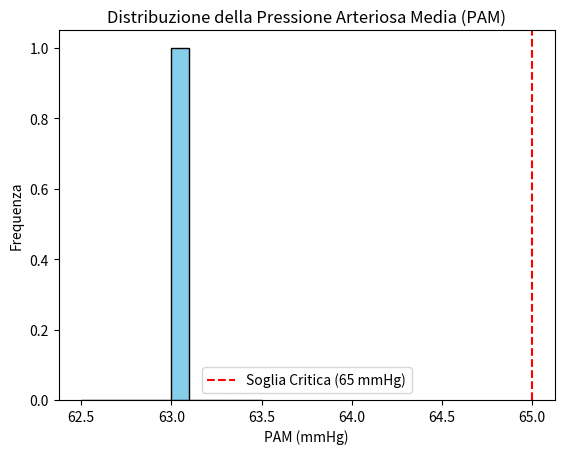

Python code for this plot:
# Executed Code (Repaired)
# This code runs in a sandbox with injected variables (vitals, np, plt, etc.)

import numpy as np
import pandas as pd
import matplotlib.pyplot as plt
import seaborn as sns
from scipy import stats
import datetime

# Helper function to simulate sandbox save_plot
def save_plot(filename, fig=None, **kwargs):
    if not filename.endswith('.png'): filename += '.png'
    if fig is None: fig = plt.gcf()
    fig.savefig(filename, **kwargs)
    plt.close(fig)
    print(f'Saved plot to {filename}')

# Injected Variables
visit_id = '99385901'
age = 80
gender = 'M'
ethnicity = 'White (Non-Hispanic/Non-Latino)'
heart_rate = [(datetime.datetime(2251, 9, 14, 4, 46, 21), 104.0), (datetime.datetime(2251, 9, 14, 5, 5, 21), 100.181818181818), (datetime.datetime(2251, 9, 14, 5, 6, 21), 96.8474576271186), (datetime.datetime(2251, 9, 14, 5, 7, 21), 96.8620689655172), (datetime.datetime(2251, 9, 14, 5, 8, 21), 98.2033898305085), (datetime.datetime(2251, 9, 14, 5, 9, 21), 97.2758620689655), (datetime.datetime(2251, 9, 14, 5, 10, 21), 96.8135593220339), (datetime.datetime(2251, 9, 14, 5, 11, 21), 97.406779661017), (datetime.datetime(2251, 9, 14, 5, 12, 21), 96.8793103448276), (datetime.datetime(2251, 9, 14, 5, 13, 21), 96.0), (datetime.datetime(2251, 9, 14, 5, 14, 21), 93.5172413793104), (datetime.datetime(2251, 9, 14, 5, 15, 21), 92.0508474576271), (datetime.datetime(2251, 9, 14, 5, 16, 21), 91.9491525423729), (datetime.datetime(2251, 9, 14, 5, 17, 21), 91.6034482758621), (datetime.datetime(2251, 9, 14, 5, 18, 21), 92.3389830508475), (datetime.datetime(2251, 9, 14, 5, 19, 21), 91.9655172413793), (datetime.datetime(2251, 9, 14, 5, 20, 21), 90.406779661017), (datetime.datetime(2251, 9, 14, 5, 21, 21), 90.6949152542373), (datetime.datetime(2251, 9, 14, 5, 22, 21), 91.4310344827586), (datetime.datetime(2251, 9, 14, 5, 23, 21), 89.5762711864407), (datetime.datetime(2251, 9, 14, 5, 24, 21), 89.9827586206897), (datetime.datetime(2251, 9, 14, 5, 25, 21), 90.7118644067797), (datetime.datetime(2251, 9, 14, 5, 26, 21), 89.271186440678), (datetime.datetime(2251, 9, 14, 5, 27, 21), 90.2241379310345), (datetime.datetime(2251, 9, 14, 5, 28, 21), 91.0169491525424), (datetime.datetime(2251, 9, 14, 5, 29, 21), 90.948275862069), (datetime.datetime(2251, 9, 14, 5, 30, 21), 92.1186440677966), (datetime.datetime(2251, 9, 14, 5, 31, 21), 92.3103448275862), (datetime.datetime(2251, 9, 14, 5, 32, 21), 90.7966101694915), (datetime.datetime(2251, 9, 14, 5, 33, 21), 91.3898305084746), (datetime.datetime(2251, 9, 14, 5, 34, 21), 91.6724137931035), (datetime.datetime(2251, 9, 14, 5, 35, 21), 91.1694915254237), (datetime.datetime(2251, 9, 14, 5, 36, 21), 91.3620689655172), (datetime.datetime(2251, 9, 14, 5, 37, 21), 91.7457627118644), (datetime.datetime(2251, 9, 14, 5, 38, 21), 91.5762711864407), (datetime.datetime(2251, 9, 14, 5, 39, 21), 94.5344827586207), (datetime.datetime(2251, 9, 14, 5, 40, 21), 94.9661016949152), (datetime.datetime(2251, 9, 14, 5, 41, 21), 95.4655172413793), (datetime.datetime(2251, 9, 14, 5, 42, 21), 95.135593220339), (datetime.datetime(2251, 9, 14, 5, 43, 21), 96.0847457627119), (datetime.datetime(2251, 9, 14, 5, 44, 21), 96.2586206896552), (datetime.datetime(2251, 9, 14, 5, 45, 21), 97.0677966101695), (datetime.datetime(2251, 9, 14, 5, 46, 21), 92.6206896551724), (datetime.datetime(2251, 9, 14, 5, 47, 21), 92.0508474576271), (datetime.datetime(2251, 9, 14, 5, 48, 21), 90.5762711864407), (datetime.datetime(2251, 9, 14, 5, 49, 21), 96.3965517241379), (datetime.datetime(2251, 9, 14, 5, 50, 21), 95.9661016949152), (datetime.datetime(2251, 9, 14, 5, 51, 21), 96.0862068965517), (datetime.datetime(2251, 9, 14, 5, 52, 21), 96.6949152542373), (datetime.datetime(2251, 9, 14, 5, 53, 21), 97.0862068965517), (datetime.datetime(2251, 9, 14, 5, 54, 21), 98.2203389830508), (datetime.datetime(2251, 9, 14, 5, 55, 21), 98.5762711864407), (datetime.datetime(2251, 9, 14, 5, 56, 21), 96.551724137931), (datetime.datetime(2251, 9, 14, 5, 57, 21), 96.9152542372881), (datetime.datetime(2251, 9, 14, 5, 58, 21), 96.8813559322034), (datetime.datetime(2251, 9, 14, 5, 59, 21), 96.3103448275862), (datetime.datetime(2251, 9, 14, 6, 0, 21), 97.1864406779661), (datetime.datetime(2251, 9, 14, 6, 1, 21), 95.6034482758621), (datetime.datetime(2251, 9, 14, 6, 2, 21), 96.1864406779661), (datetime.datetime(2251, 9, 14, 6, 3, 21), 96.551724137931), (datetime.datetime(2251, 9, 14, 6, 4, 21), 97.2033898305085), (datetime.datetime(2251, 9, 14, 6, 5, 21), 96.8793103448276), (datetime.datetime(2251, 9, 14, 6, 6, 21), 98.3050847457627), (datetime.datetime(2251, 9, 14, 6, 7, 21), 97.4915254237288), (datetime.datetime(2251, 9, 14, 6, 8, 21), 98.448275862069), (datetime.datetime(2251, 9, 14, 6, 9, 21), 97.9830508474576), (datetime.datetime(2251, 9, 14, 6, 10, 21), 98.5254237288136), (datetime.datetime(2251, 9, 14, 6, 11, 21), 98.8448275862069), (datetime.datetime(2251, 9, 14, 6, 12, 21), 97.5423728813559), (datetime.datetime(2251, 9, 14, 6, 13, 21), 95.6724137931034), (datetime.datetime(2251, 9, 14, 6, 14, 21), 96.3050847457627), (datetime.datetime(2251, 9, 14, 6, 15, 21), 97.8135593220339), (datetime.datetime(2251, 9, 14, 6, 16, 21), 97.1896551724138), (datetime.datetime(2251, 9, 14, 6, 17, 21), 96.9661016949152), (datetime.datetime(2251, 9, 14, 6, 18, 21), 95.4310344827586), (datetime.datetime(2251, 9, 14, 6, 19, 21), 95.0508474576271), (datetime.datetime(2251, 9, 14, 6, 20, 21), 94.3220338983051), (datetime.datetime(2251, 9, 14, 6, 21, 21), 96.3620689655172), (datetime.datetime(2251, 9, 14, 6, 22, 21), 96.4576271186441), (datetime.datetime(2251, 9, 14, 6, 23, 21), 94.2931034482759), (datetime.datetime(2251, 9, 14, 6, 24, 21), 94.3559322033899), (datetime.datetime(2251, 9, 14, 6, 25, 21), 90.9830508474576), (datetime.datetime(2251, 9, 14, 6, 26, 21), 90.8793103448276), (datetime.datetime(2251, 9, 14, 6, 27, 21), 92.0), (datetime.datetime(2251, 9, 14, 6, 32, 21), 97.0), (datetime.datetime(2251, 9, 14, 6, 37, 21), 91.0), (datetime.datetime(2251, 9, 14, 6, 42, 21), 93.0), (datetime.datetime(2251, 9, 14, 6, 47, 21), 72.0), (datetime.datetime(2251, 9, 14, 6, 52, 21), 95.0), (datetime.datetime(2251, 9, 14, 6, 57, 21), 72.0), (datetime.datetime(2251, 9, 14, 7, 2, 21), 96.0), (datetime.datetime(2251, 9, 14, 7, 5, 21), 93.0), (datetime.datetime(2251, 9, 14, 7, 7, 21), 95.0), (datetime.datetime(2251, 9, 14, 7, 12, 21), 96.0), (datetime.datetime(2251, 9, 14, 7, 17, 21), 94.0), (datetime.datetime(2251, 9, 14, 7, 22, 21), 96.0), (datetime.datetime(2251, 9, 14, 7, 27, 21), 94.0), (datetime.datetime(2251, 9, 14, 7, 32, 21), 96.0), (datetime.datetime(2251, 9, 14, 7, 37, 21), 97.0), (datetime.datetime(2251, 9, 14, 7, 42, 21), 98.0), (datetime.datetime(2251, 9, 14, 7, 47, 21), 95.0), (datetime.datetime(2251, 9, 14, 7, 52, 21), 96.0), (datetime.datetime(2251, 9, 14, 7, 57, 21), 97.0), (datetime.datetime(2251, 9, 14, 8, 2, 21), 95.0), (datetime.datetime(2251, 9, 14, 8, 7, 21), 99.0), (datetime.datetime(2251, 9, 14, 8, 12, 21), 87.0), (datetime.datetime(2251, 9, 14, 8, 17, 21), 72.0), (datetime.datetime(2251, 9, 14, 8, 22, 21), 67.0), (datetime.datetime(2251, 9, 14, 8, 27, 21), 94.0), (datetime.datetime(2251, 9, 14, 8, 47, 21), 97.0), (datetime.datetime(2251, 9, 14, 9, 13, 21), 94.0), (datetime.datetime(2251, 9, 14, 9, 30, 21), 120.0), (datetime.datetime(2251, 9, 14, 9, 47, 21), 82.0), (datetime.datetime(2251, 9, 14, 10, 10, 21), 93.0)]
systolic_bp = [(datetime.datetime(2251, 9, 14, 4, 46, 21), 84.0), (datetime.datetime(2251, 9, 14, 5, 3, 21), 84.0), (datetime.datetime(2251, 9, 14, 5, 4, 21), 79.0), (datetime.datetime(2251, 9, 14, 5, 5, 21), 79.0), (datetime.datetime(2251, 9, 14, 5, 7, 21), 81.0), (datetime.datetime(2251, 9, 14, 5, 17, 21), 86.0), (datetime.datetime(2251, 9, 14, 5, 18, 21), 86.0), (datetime.datetime(2251, 9, 14, 5, 41, 21), 93.0), (datetime.datetime(2251, 9, 14, 5, 43, 21), 84.0), (datetime.datetime(2251, 9, 14, 5, 47, 21), 84.0), (datetime.datetime(2251, 9, 14, 5, 48, 21), 81.0), (datetime.datetime(2251, 9, 14, 5, 53, 21), 80.0), (datetime.datetime(2251, 9, 14, 5, 58, 21), 86.0), (datetime.datetime(2251, 9, 14, 6, 3, 21), 83.0), (datetime.datetime(2251, 9, 14, 6, 8, 21), 93.0), (datetime.datetime(2251, 9, 14, 6, 13, 21), 75.0), (datetime.datetime(2251, 9, 14, 6, 17, 21), 77.0), (datetime.datetime(2251, 9, 14, 6, 20, 21), 77.0), (datetime.datetime(2251, 9, 14, 6, 22, 21), 75.0), (datetime.datetime(2251, 9, 14, 6, 23, 21), 75.0), (datetime.datetime(2251, 9, 14, 6, 27, 21), 94.0), (datetime.datetime(2251, 9, 14, 6, 32, 21), 94.0), (datetime.datetime(2251, 9, 14, 6, 37, 21), 94.0), (datetime.datetime(2251, 9, 14, 6, 42, 21), 77.0), (datetime.datetime(2251, 9, 14, 6, 47, 21), 95.0), (datetime.datetime(2251, 9, 14, 6, 52, 21), 94.0), (datetime.datetime(2251, 9, 14, 6, 57, 21), 87.0), (datetime.datetime(2251, 9, 14, 7, 2, 21), 110.0), (datetime.datetime(2251, 9, 14, 7, 5, 21), 98.0), (datetime.datetime(2251, 9, 14, 7, 7, 21), 72.0), (datetime.datetime(2251, 9, 14, 7, 12, 21), 85.0), (datetime.datetime(2251, 9, 14, 7, 17, 21), 89.0), (datetime.datetime(2251, 9, 14, 7, 22, 21), 93.0), (datetime.datetime(2251, 9, 14, 7, 27, 21), 84.0), (datetime.datetime(2251, 9, 14, 7, 32, 21), 91.0), (datetime.datetime(2251, 9, 14, 7, 37, 21), 91.0), (datetime.datetime(2251, 9, 14, 7, 47, 21), 88.0), (datetime.datetime(2251, 9, 14, 9, 13, 21), 122.0)]
diastolic_bp = [(datetime.datetime(2251, 9, 14, 4, 46, 21), 37.0), (datetime.datetime(2251, 9, 14, 5, 3, 21), 37.0), (datetime.datetime(2251, 9, 14, 5, 4, 21), 62.0), (datetime.datetime(2251, 9, 14, 5, 5, 21), 62.0), (datetime.datetime(2251, 9, 14, 5, 7, 21), 54.0), (datetime.datetime(2251, 9, 14, 5, 17, 21), 55.0), (datetime.datetime(2251, 9, 14, 5, 18, 21), 55.0), (datetime.datetime(2251, 9, 14, 5, 43, 21), 57.0), (datetime.datetime(2251, 9, 14, 5, 47, 21), 43.0), (datetime.datetime(2251, 9, 14, 5, 48, 21), 53.0), (datetime.datetime(2251, 9, 14, 5, 53, 21), 51.0), (datetime.datetime(2251, 9, 14, 5, 58, 21), 55.0), (datetime.datetime(2251, 9, 14, 6, 3, 21), 55.0), (datetime.datetime(2251, 9, 14, 6, 13, 21), 53.0), (datetime.datetime(2251, 9, 14, 6, 17, 21), 43.0), (datetime.datetime(2251, 9, 14, 6, 20, 21), 43.0), (datetime.datetime(2251, 9, 14, 6, 22, 21), 51.0), (datetime.datetime(2251, 9, 14, 6, 23, 21), 51.0), (datetime.datetime(2251, 9, 14, 6, 27, 21), 57.0), (datetime.datetime(2251, 9, 14, 6, 32, 21), 56.0), (datetime.datetime(2251, 9, 14, 6, 37, 21), 55.0), (datetime.datetime(2251, 9, 14, 6, 42, 21), 56.0), (datetime.datetime(2251, 9, 14, 6, 47, 21), 43.0), (datetime.datetime(2251, 9, 14, 6, 52, 21), 44.0), (datetime.datetime(2251, 9, 14, 6, 57, 21), 43.0), (datetime.datetime(2251, 9, 14, 7, 2, 21), 51.0), (datetime.datetime(2251, 9, 14, 7, 5, 21), 49.0), (datetime.datetime(2251, 9, 14, 7, 7, 21), 44.0), (datetime.datetime(2251, 9, 14, 7, 12, 21), 56.0), (datetime.datetime(2251, 9, 14, 7, 17, 21), 56.0), (datetime.datetime(2251, 9, 14, 7, 22, 21), 52.0), (datetime.datetime(2251, 9, 14, 7, 27, 21), 57.0), (datetime.datetime(2251, 9, 14, 7, 32, 21), 55.0), (datetime.datetime(2251, 9, 14, 7, 37, 21), 61.0), (datetime.datetime(2251, 9, 14, 7, 47, 21), 52.0), (datetime.datetime(2251, 9, 14, 9, 13, 21), 60.0)]
spo2 = [(datetime.datetime(2251, 9, 14, 4, 46, 21), 92.0), (datetime.datetime(2251, 9, 14, 5, 5, 21), 92.0), (datetime.datetime(2251, 9, 14, 5, 7, 21), 93.0), (datetime.datetime(2251, 9, 14, 5, 12, 21), 94.0), (datetime.datetime(2251, 9, 14, 5, 17, 21), 92.0), (datetime.datetime(2251, 9, 14, 5, 22, 21), 93.0), (datetime.datetime(2251, 9, 14, 5, 27, 21), 96.0), (datetime.datetime(2251, 9, 14, 5, 32, 21), 97.0), (datetime.datetime(2251, 9, 14, 6, 13, 21), 95.0), (datetime.datetime(2251, 9, 14, 6, 17, 21), 95.0), (datetime.datetime(2251, 9, 14, 6, 22, 21), 95.0), (datetime.datetime(2251, 9, 14, 6, 27, 21), 96.0), (datetime.datetime(2251, 9, 14, 6, 32, 21), 98.0), (datetime.datetime(2251, 9, 14, 6, 37, 21), 98.0), (datetime.datetime(2251, 9, 14, 6, 42, 21), 97.0), (datetime.datetime(2251, 9, 14, 6, 47, 21), 96.0), (datetime.datetime(2251, 9, 14, 6, 52, 21), 95.0), (datetime.datetime(2251, 9, 14, 6, 57, 21), 94.0), (datetime.datetime(2251, 9, 14, 7, 2, 21), 94.0), (datetime.datetime(2251, 9, 14, 7, 5, 21), 94.0), (datetime.datetime(2251, 9, 14, 7, 7, 21), 93.0), (datetime.datetime(2251, 9, 14, 7, 12, 21), 92.0), (datetime.datetime(2251, 9, 14, 7, 17, 21), 96.0), (datetime.datetime(2251, 9, 14, 7, 22, 21), 94.0), (datetime.datetime(2251, 9, 14, 7, 27, 21), 95.0), (datetime.datetime(2251, 9, 14, 7, 32, 21), 95.0), (datetime.datetime(2251, 9, 14, 7, 37, 21), 93.0), (datetime.datetime(2251, 9, 14, 7, 42, 21), 95.0), (datetime.datetime(2251, 9, 14, 7, 47, 21), 94.0), (datetime.datetime(2251, 9, 14, 7, 52, 21), 94.0), (datetime.datetime(2251, 9, 14, 7, 57, 21), 96.0), (datetime.datetime(2251, 9, 14, 8, 2, 21), 95.0), (datetime.datetime(2251, 9, 14, 8, 7, 21), 95.0), (datetime.datetime(2251, 9, 14, 8, 12, 21), 95.0), (datetime.datetime(2251, 9, 14, 8, 17, 21), 93.0), (datetime.datetime(2251, 9, 14, 8, 22, 21), 95.0), (datetime.datetime(2251, 9, 14, 8, 27, 21), 95.0), (datetime.datetime(2251, 9, 14, 8, 47, 21), 93.0), (datetime.datetime(2251, 9, 14, 9, 13, 21), 94.0), (datetime.datetime(2251, 9, 14, 9, 30, 21), 95.0), (datetime.datetime(2251, 9, 14, 9, 47, 21), 96.0), (datetime.datetime(2251, 9, 14, 10, 10, 21), 95.0)]
respiratory_rate = [(datetime.datetime(2251, 9, 14, 4, 46, 21), 18.0), (datetime.datetime(2251, 9, 14, 5, 5, 21), 19.2), (datetime.datetime(2251, 9, 14, 5, 6, 21), 19.5593220338983), (datetime.datetime(2251, 9, 14, 5, 7, 21), 21.4655172413793), (datetime.datetime(2251, 9, 14, 5, 8, 21), 20.3559322033898), (datetime.datetime(2251, 9, 14, 5, 9, 21), 25.6724137931035), (datetime.datetime(2251, 9, 14, 5, 10, 21), 17.7118644067797), (datetime.datetime(2251, 9, 14, 5, 11, 21), 17.6610169491525), (datetime.datetime(2251, 9, 14, 5, 12, 21), 21.1034482758621), (datetime.datetime(2251, 9, 14, 5, 13, 21), 23.0169491525424), (datetime.datetime(2251, 9, 14, 5, 14, 21), 22.1724137931035), (datetime.datetime(2251, 9, 14, 5, 15, 21), 23.2881355932203), (datetime.datetime(2251, 9, 14, 5, 16, 21), 23.3898305084746), (datetime.datetime(2251, 9, 14, 5, 17, 21), 22.6379310344828), (datetime.datetime(2251, 9, 14, 5, 18, 21), 24.6949152542373), (datetime.datetime(2251, 9, 14, 5, 19, 21), 25.448275862069), (datetime.datetime(2251, 9, 14, 5, 20, 21), 23.5423728813559), (datetime.datetime(2251, 9, 14, 5, 21, 21), 23.2033898305085), (datetime.datetime(2251, 9, 14, 5, 22, 21), 20.051724137931), (datetime.datetime(2251, 9, 14, 5, 23, 21), 21.3559322033898), (datetime.datetime(2251, 9, 14, 5, 24, 21), 18.6379310344828), (datetime.datetime(2251, 9, 14, 5, 25, 21), 19.8135593220339), (datetime.datetime(2251, 9, 14, 5, 26, 21), 22.6779661016949), (datetime.datetime(2251, 9, 14, 5, 27, 21), 23.8620689655172), (datetime.datetime(2251, 9, 14, 5, 28, 21), 21.1694915254237), (datetime.datetime(2251, 9, 14, 5, 29, 21), 21.7241379310345), (datetime.datetime(2251, 9, 14, 5, 30, 21), 20.3898305084746), (datetime.datetime(2251, 9, 14, 5, 31, 21), 22.4827586206897), (datetime.datetime(2251, 9, 14, 5, 32, 21), 23.6440677966102), (datetime.datetime(2251, 9, 14, 5, 33, 21), 22.9152542372881), (datetime.datetime(2251, 9, 14, 5, 34, 21), 22.6034482758621), (datetime.datetime(2251, 9, 14, 5, 35, 21), 21.6440677966102), (datetime.datetime(2251, 9, 14, 5, 36, 21), 20.7758620689655), (datetime.datetime(2251, 9, 14, 5, 37, 21), 19.3728813559322), (datetime.datetime(2251, 9, 14, 5, 38, 21), 17.2033898305085), (datetime.datetime(2251, 9, 14, 5, 39, 21), 21.6896551724138), (datetime.datetime(2251, 9, 14, 5, 40, 21), 20.3389830508475), (datetime.datetime(2251, 9, 14, 5, 41, 21), 21.3965517241379), (datetime.datetime(2251, 9, 14, 5, 42, 21), 22.1186440677966), (datetime.datetime(2251, 9, 14, 5, 43, 21), 20.6610169491525), (datetime.datetime(2251, 9, 14, 5, 44, 21), 13.5344827586207), (datetime.datetime(2251, 9, 14, 5, 45, 21), 21.2372881355932), (datetime.datetime(2251, 9, 14, 5, 46, 21), 22.9655172413793), (datetime.datetime(2251, 9, 14, 5, 47, 21), 23.0677966101695), (datetime.datetime(2251, 9, 14, 5, 48, 21), 27.5254237288136), (datetime.datetime(2251, 9, 14, 5, 49, 21), 27.2068965517241), (datetime.datetime(2251, 9, 14, 5, 50, 21), 23.3389830508475), (datetime.datetime(2251, 9, 14, 5, 51, 21), 24.0), (datetime.datetime(2251, 9, 14, 5, 52, 21), 23.7457627118644), (datetime.datetime(2251, 9, 14, 5, 53, 21), 27.0), (datetime.datetime(2251, 9, 14, 5, 54, 21), 25.1186440677966), (datetime.datetime(2251, 9, 14, 5, 55, 21), 22.3050847457627), (datetime.datetime(2251, 9, 14, 5, 56, 21), 24.2586206896552), (datetime.datetime(2251, 9, 14, 5, 57, 21), 24.1525423728814), (datetime.datetime(2251, 9, 14, 5, 58, 21), 25.0338983050848), (datetime.datetime(2251, 9, 14, 5, 59, 21), 23.2413793103448), (datetime.datetime(2251, 9, 14, 6, 0, 21), 21.7457627118644), (datetime.datetime(2251, 9, 14, 6, 1, 21), 17.5344827586207), (datetime.datetime(2251, 9, 14, 6, 2, 21), 16.3559322033898), (datetime.datetime(2251, 9, 14, 6, 3, 21), 20.5344827586207), (datetime.datetime(2251, 9, 14, 6, 4, 21), 22.2372881355932), (datetime.datetime(2251, 9, 14, 6, 5, 21), 21.0), (datetime.datetime(2251, 9, 14, 6, 6, 21), 21.2372881355932), (datetime.datetime(2251, 9, 14, 6, 7, 21), 24.9661016949153), (datetime.datetime(2251, 9, 14, 6, 8, 21), 26.5), (datetime.datetime(2251, 9, 14, 6, 9, 21), 22.0677966101695), (datetime.datetime(2251, 9, 14, 6, 10, 21), 22.9830508474576), (datetime.datetime(2251, 9, 14, 6, 11, 21), 22.5862068965517), (datetime.datetime(2251, 9, 14, 6, 12, 21), 24.1016949152542), (datetime.datetime(2251, 9, 14, 6, 13, 21), 24.1896551724138), (datetime.datetime(2251, 9, 14, 6, 14, 21), 24.2033898305085), (datetime.datetime(2251, 9, 14, 6, 15, 21), 23.3389830508475), (datetime.datetime(2251, 9, 14, 6, 16, 21), 18.6206896551724), (datetime.datetime(2251, 9, 14, 6, 17, 21), 20.4576271186441), (datetime.datetime(2251, 9, 14, 6, 18, 21), 22.5862068965517), (datetime.datetime(2251, 9, 14, 6, 19, 21), 23.728813559322), (datetime.datetime(2251, 9, 14, 6, 20, 21), 25.2542372881356), (datetime.datetime(2251, 9, 14, 6, 21, 21), 19.0), (datetime.datetime(2251, 9, 14, 6, 22, 21), 22.4237288135593), (datetime.datetime(2251, 9, 14, 6, 23, 21), 24.7758620689655), (datetime.datetime(2251, 9, 14, 6, 24, 21), 20.6610169491525), (datetime.datetime(2251, 9, 14, 6, 25, 21), 20.6949152542373), (datetime.datetime(2251, 9, 14, 6, 26, 21), 23.8793103448276), (datetime.datetime(2251, 9, 14, 6, 27, 21), 23.0), (datetime.datetime(2251, 9, 14, 6, 32, 21), 20.0), (datetime.datetime(2251, 9, 14, 6, 37, 21), 24.0), (datetime.datetime(2251, 9, 14, 6, 42, 21), 24.0), (datetime.datetime(2251, 9, 14, 6, 47, 21), 21.0), (datetime.datetime(2251, 9, 14, 6, 52, 21), 24.0), (datetime.datetime(2251, 9, 14, 6, 57, 21), 24.0), (datetime.datetime(2251, 9, 14, 7, 2, 21), 28.0), (datetime.datetime(2251, 9, 14, 7, 5, 21), 22.0), (datetime.datetime(2251, 9, 14, 7, 7, 21), 25.0), (datetime.datetime(2251, 9, 14, 7, 12, 21), 24.0), (datetime.datetime(2251, 9, 14, 7, 17, 21), 19.0), (datetime.datetime(2251, 9, 14, 7, 22, 21), 23.0), (datetime.datetime(2251, 9, 14, 7, 27, 21), 21.0), (datetime.datetime(2251, 9, 14, 7, 32, 21), 25.0), (datetime.datetime(2251, 9, 14, 7, 37, 21), 22.0), (datetime.datetime(2251, 9, 14, 7, 42, 21), 15.0), (datetime.datetime(2251, 9, 14, 7, 47, 21), 19.0), (datetime.datetime(2251, 9, 14, 7, 52, 21), 23.0), (datetime.datetime(2251, 9, 14, 7, 57, 21), 21.0), (datetime.datetime(2251, 9, 14, 8, 2, 21), 25.0), (datetime.datetime(2251, 9, 14, 8, 7, 21), 17.0), (datetime.datetime(2251, 9, 14, 8, 12, 21), 23.0), (datetime.datetime(2251, 9, 14, 8, 17, 21), 20.0), (datetime.datetime(2251, 9, 14, 8, 22, 21), 21.0), (datetime.datetime(2251, 9, 14, 8, 27, 21), 25.0), (datetime.datetime(2251, 9, 14, 8, 47, 21), 23.0), (datetime.datetime(2251, 9, 14, 9, 13, 21), 18.0), (datetime.datetime(2251, 9, 14, 9, 30, 21), 20.0), (datetime.datetime(2251, 9, 14, 9, 47, 21), 18.0), (datetime.datetime(2251, 9, 14, 10, 10, 21), 19.0)]
temperature = [(datetime.datetime(2251, 9, 14, 4, 46, 21), 38.5), (datetime.datetime(2251, 9, 14, 5, 5, 21), 39.05555555555556), (datetime.datetime(2251, 9, 14, 6, 42, 21), 36.5), (datetime.datetime(2251, 9, 14, 6, 47, 21), 37.72222222222222), (datetime.datetime(2251, 9, 14, 6, 52, 21), 38.0), (datetime.datetime(2251, 9, 14, 6, 57, 21), 38.22222222222222), (datetime.datetime(2251, 9, 14, 7, 2, 21), 38.27777777777778), (datetime.datetime(2251, 9, 14, 7, 5, 21), 38.27777777777778), (datetime.datetime(2251, 9, 14, 7, 7, 21), 38.388888888888886), (datetime.datetime(2251, 9, 14, 7, 12, 21), 38.388888888888886), (datetime.datetime(2251, 9, 14, 7, 17, 21), 38.388888888888886), (datetime.datetime(2251, 9, 14, 7, 22, 21), 38.27777777777778), (datetime.datetime(2251, 9, 14, 7, 27, 21), 38.27777777777778), (datetime.datetime(2251, 9, 14, 7, 32, 21), 38.27777777777778), (datetime.datetime(2251, 9, 14, 7, 37, 21), 38.22222222222222), (datetime.datetime(2251, 9, 14, 7, 42, 21), 38.22222222222222), (datetime.datetime(2251, 9, 14, 7, 47, 21), 38.22222222222222), (datetime.datetime(2251, 9, 14, 7, 52, 21), 38.22222222222222), (datetime.datetime(2251, 9, 14, 7, 57, 21), 38.111111111111114), (datetime.datetime(2251, 9, 14, 8, 2, 21), 38.111111111111114), (datetime.datetime(2251, 9, 14, 8, 7, 21), 38.111111111111114), (datetime.datetime(2251, 9, 14, 8, 12, 21), 38.111111111111114), (datetime.datetime(2251, 9, 14, 8, 17, 21), 38.111111111111114), (datetime.datetime(2251, 9, 14, 8, 22, 21), 38.111111111111114), (datetime.datetime(2251, 9, 14, 8, 27, 21), 38.0), (datetime.datetime(2251, 9, 14, 8, 47, 21), 37.72222222222222), (datetime.datetime(2251, 9, 14, 9, 13, 21), 37.77777777777778), (datetime.datetime(2251, 9, 14, 9, 30, 21), 37.72222222222222), (datetime.datetime(2251, 9, 14, 9, 47, 21), 37.611111111111114), (datetime.datetime(2251, 9, 14, 10, 10, 21), 37.611111111111114)]
# Previous Results
shock_index = 1.212
shock_index_interpretation = 'HIGH (1.21), significantly above normal (0.5-0.7). Suggests decompensated shock, immediate intervention needed.'
map_value = 63.0
map_interpretation = 'LOW (63 mmHg), below critical threshold of 65 mmHg. Indicates inadequate organ perfusion pressure.'
pulse_pressure = 27.0
qsofa_score = 2
qsofa_interpretation = 'High Risk (Score 2/3). Criteria met: SBP=81, RR=26. Associated with poor outcomes in sepsis.'
sirs = 1
spo2_trend = {'first': np.float64(92.0), 'last': np.float64(95.0), 'min': 92.0, 'mean': 94.6, 'slope': np.float64(0.011), 'r_squared': np.float64(0.008), 'trend_pct': np.float64(0.48)}
hr_volatility = {'dispersion_ms': 46.9, 'rmssd_ms': 55.83, 'hr_std_bpm': 5.9, 'hr_range_bpm': 53.0, 'n_samples': 114, 'data_density': 'sparse'}
triage_vital_panel = 'Attached'

# --- Generated Code Starts Here ---
map_values = [87, 63, 52, 72, 122, 37, 62]
map_values = [63.0]
plt.hist(map_values, bins=10, color='skyblue', edgecolor='black')
plt.axvline(x=65, color='red', linestyle='--', label='Soglia Critica (65 mmHg)')
plt.title('Distribuzione della Pressione Arteriosa Media (PAM)')
plt.xlabel('PAM (mmHg)')
plt.ylabel('Frequenza')
plt.legend()
save_plot('map_distribution.png')
result = 'MAP distribution plotted'
interpretation = f'Il valore della PAM è {map_value} mmHg, che è {map_interpretation.lower()}.'
print(result)
print(interpretation)

plt.close()
